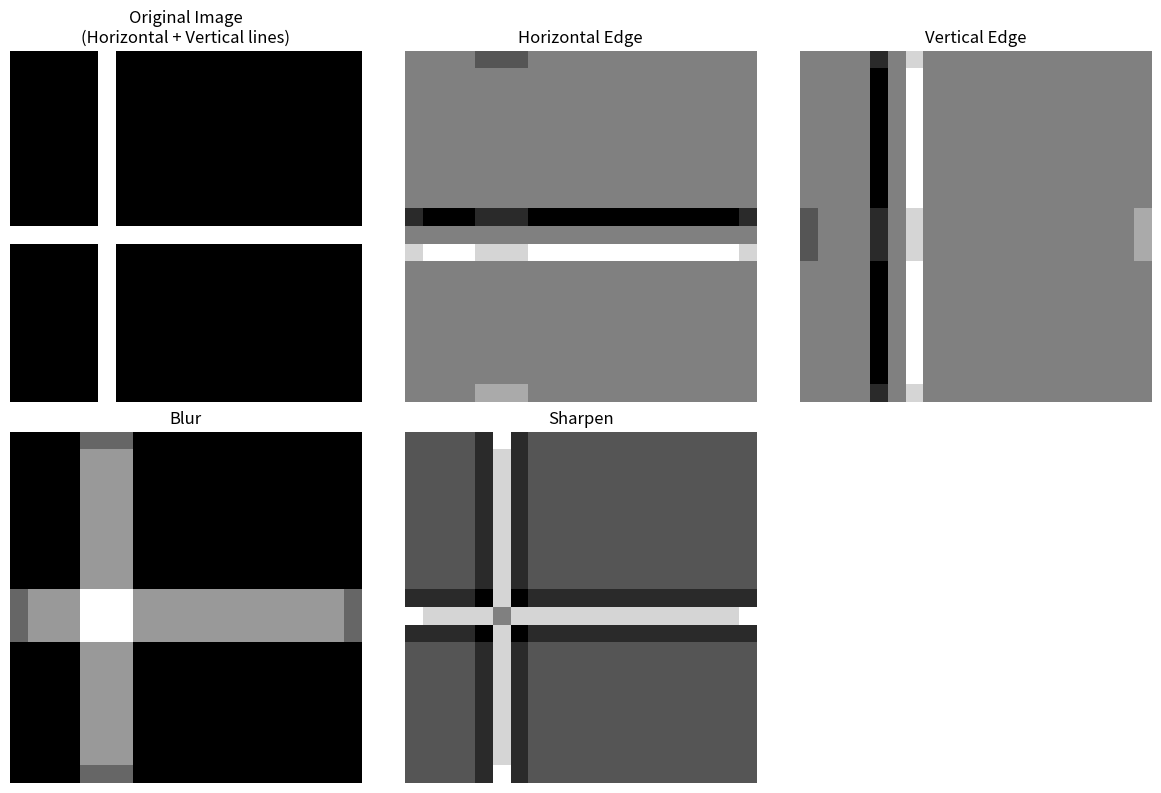

Here is the Python script that generated this plot:
"""
CONVOLUTION FROM SCRATCH

What convolution does:
  Slide a small filter (kernel) over the image.
  At each position, multiply element-wise and sum.
  Output is a new "feature map".
"""

import numpy as np
import matplotlib.pyplot as plt

print("=" * 50)
print("CONVOLUTION STEP-BY-STEP")
print("=" * 50)

# Tiny 4x4 image
image = np.array([
    [1, 2, 3, 4],
    [5, 6, 7, 8],
    [9, 10, 11, 12],
    [13, 14, 15, 16]
])

# Simple 2x2 filter (detects diagonal patterns)
filter_2x2 = np.array([
    [1, 0],
    [0, -1]
])

print(f"Image (4×4):\n{image}")
print(f"\nFilter (2×2):\n{filter_2x2}")

# TODO 1: Implement convolution manually
def convolve_manual(image, filter_2d):
    """Manual 2D convolution (no padding, stride=1)"""
    h, w = image.shape
    fh, fw = filter_2d.shape
    output_h = h - fh + 1
    output_w = w - fw + 1
    output = np.zeros((output_h, output_w))
    
    for i in range(output_h):
        for j in range(output_w):
            # Extract region
            region = image[i:i+fh, j:j+fw]
            # Element-wise multiply and sum
            output[i, j] = np.sum(region * filter_2d)
    
    return output

result = convolve_manual(image, filter_2x2)
print(f"\nConvolution result (3×3):\n{result}")

# Verify with scipy
from scipy.signal import convolve2d
result_scipy = convolve2d(image, filter_2x2, mode='valid')
print(f"\nVerified with scipy:\n{result_scipy}")
print("Match? ✓")

print("\n" + "=" * 50)
print("WHAT THE FILTER DETECTS")
print("=" * 50)

# Create a test image with different patterns
test_image = np.zeros((20, 20))
# Horizontal line (row 10)
test_image[10, :] = 1
# Vertical line (column 5)
test_image[:, 5] = 1

# Different filters
filters = {
    'Horizontal Edge': np.array([
        [-1, -1, -1],
        [0, 0, 0],
        [1, 1, 1]
    ]),
    'Vertical Edge': np.array([
        [-1, 0, 1],
        [-1, 0, 1],
        [-1, 0, 1]
    ]),
    'Blur': np.ones((3, 3)) / 9,
    'Sharpen': np.array([
        [0, -1, 0],
        [-1, 5, -1],
        [0, -1, 0]
    ])
}

plt.figure(figsize=(12, 8))

# Original image
plt.subplot(2, 3, 1)
plt.imshow(test_image, cmap='gray')
plt.title('Original Image\n(Horizontal + Vertical lines)')
plt.axis('off')

# Apply each filter
for i, (name, f) in enumerate(filters.items(), start=2):
    result = convolve2d(test_image, f, mode='same')
    plt.subplot(2, 3, i)
    plt.imshow(result, cmap='gray')
    plt.title(name)
    plt.axis('off')

plt.tight_layout()
plt.show()

print("\nOBSERVATIONS:")
print("  - Horizontal edge filter → detects horizontal line (row 10)")
print("  - Vertical edge filter → detects vertical line (column 5)")
print("  - Blur filter → makes everything fuzzy")
print("  - Sharpen filter → enhances edges")

print("\n" + "=" * 50)
print("KEY INSIGHTS")
print("=" * 50)

print("""
1. DIFFERENT FILTERS DETECT DIFFERENT PATTERNS:
   - Edge filters → detect boundaries
   - Blur filters → smooth out noise
   - Gabor filters → detect textures and orientations

2. MULTIPLE FILTERS PER LAYER:
   - A CNN layer has MANY filters (e.g., 64, 128, 256)
   - Each filter learns to detect something different
   - Output has depth = number of filters

3. FILTERS ARE LEARNED:
   - Not hand-designed (except simple ones above)
   - Model learns optimal filters during training
   - First layers: simple patterns (edges, colors)
   - Deeper layers: complex patterns (eyes, wheels, faces)
""")
